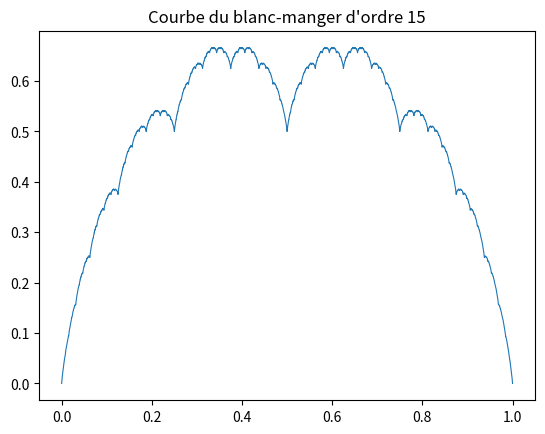

Write Python code to recreate this figure.
import matplotlib.pyplot as plt
n = 15
x, y = [0, 1/2, 1], [0, 1/2, 0]
# plt.plot(x, y)
for k in range(1, n):
    x = [i / 2 ** (k+1) for i in range(2 ** (k+1) + 1)]
    gene = 2 ** k * [0, 1 / 2 ** (k+1)] + [0]
    echan = []
    for i in range(len(y) - 1):
        echan.append(y[i])
        echan.append((y[i] + y[i + 1]) / 2)
    echan.append(0)
    Y = []
    for i in range(len(echan)):
        Y.append(echan[i] + gene[i])
    y = Y
plt.title("Courbe du blanc-manger d'ordre " + str(n))
plt.plot(x, y, linewidth=0.8)
plt.show()
